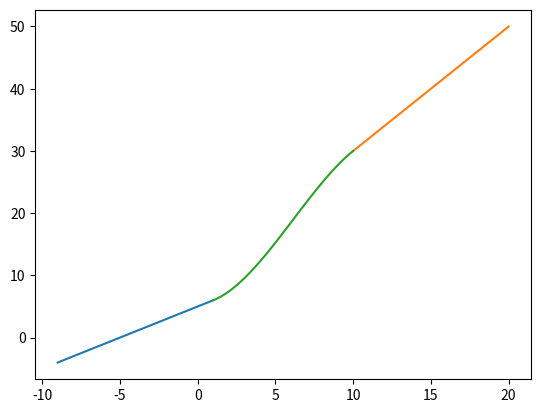

This figure's Python source:
import matplotlib.pyplot as plt
import numpy as np

# plot a line segment from one endpoint and slope

def plot_line(x1,y1,m1, side):  #side is left or right ( 'l' or 'r')
    if side == 'l':
        s,e= (x1-10), x1
    else:
        s,e= x1, (x1+10)
    x=np.linspace(s,e,21)
    y=[y1 + m1 * (i-x1) for i in x]
    plt.plot(x,y)

# two points and slope at that point
x1, y1 = (1, 6)
x2, y2 = (10, 30)
m1, m2 = (1, 2)


''' 
finding a cubic polynomial y = f(x) = ax^3 + bx^2 + cx + d
that somoothly connect both lines.
so here,  
f(x1) = y1
f(x2) = y2
f'(x1) = m1
f'(x2) = m2
which is solved by linear algebra using numpy library
'''
A = [
    [x1**3, x1**2, x1, 1],
    [x2**3, x2**2, x2, 1],
    [3 * x1**2, 2 * x1, 1, 0],
    [3 * x2**2, 2 * x2, 1, 0],
]


B = [y1, y2, m1, m2]

X = np.linalg.solve(A, B)

print("Solution:", X)

#plot 1 st line
plot_line(x1,y1,m1, 'l')

#plot 2 nd line
plot_line(x2,y2,m2, 'r')

#plot the smooth curve connector
x=np.linspace(x1,x2,100)
y= [np.polyval(X,i) for i in x]
plt.plot(x,y)

#show the plot
plt.show()
